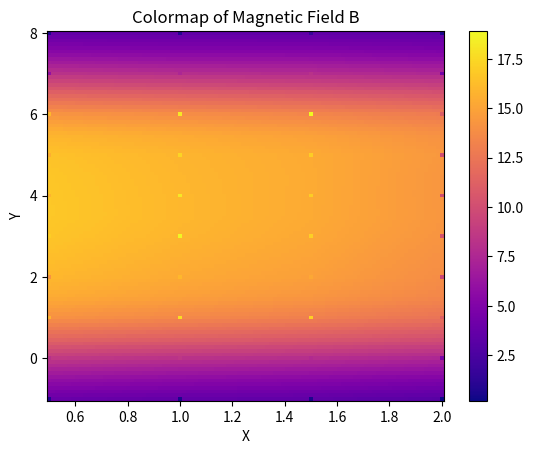

This figure's Python source:
import numpy as np
import matplotlib.pyplot as plt


#l'objectif est de simuler l'ecoulement dans un moteur MHD
#on decompose le moteur en sections selon x et y
#on suppose que la section est invariante selon z

#hyppothese: Fluide incompressible, newtonien, conducteur, non magnetique



ChampMag = {
    "X": [1.5]*19 + [1]*19 + [2]*19 + [0.5]*19,
    "Y": [-1, -0.5, 0, 0.5, 1, 1.5, 2, 2.5, 3, 3.5, 4, 4.5, 5, 5.5, 6, 6.5, 7, 7.5, 8] * 4,
    "B": [
        0.6, 3.5, 7.7, 13.8, 17.1, 16.9, 15.2, 15.5, 17.1, 18.3, 17, 15.7, 17, 19, 18.9, 13.9, 8.2, 3.9, 1.8,
        0.6, 3.6, 8.5, 14.2, 17.7, 17.6, 16, 17, 18.8, 19.6, 18.1, 16.5, 17.3, 19, 18.1, 12.4, 7.4, 3.7, 1,
        0.2, 1.8, 4.8, 8.8, 11.1, 10.8, 9.6, 9.5, 10.3, 10.6, 10, 9.4, 10, 11.2, 11, 8.5, 4.5, 2.1, 0.6,
        0.8, 3.4, 8.1, 13.3, 15.8, 15.5, 14.1, 15, 17, 17.5, 15.9, 14.5, 15.6, 16.8, 16, 11.2, 5.9, 2.6, 0.7
    ]
}

def get_champs_mag(x, y):
    # Trouver les indices des points les plus proches
    # print([abs(ChampMag["X"][i]-x) for i in range(len(ChampMag["X"]))])
    distances = [np.sqrt((ChampMag["X"][i] - x)**2 + (ChampMag["Y"][i] - y)**2) for i in range(len(ChampMag["X"]))]
    indices = [i for i in range(len(distances)) if distances[i] <= 1.5]
    
    if not indices:
        print("No indices found")
        return None
    
    # Calculer la moyenne pondérée des valeurs de B autour des indices trouvés
    B_values = [ChampMag["B"][i] for i in indices]
    weights = [1 / distances[i] if distances[i] != 0 else 1 for i in indices]
    return np.average(B_values, weights=weights)

def get_champs_mag2(x, y):
    if x in ChampMag["X"] and y in ChampMag["Y"]:
        return ChampMag["B"][ChampMag["X"].index(x) + ChampMag["Y"].index(y)]
    indices = [ChampMag["X"].index(((x*2)//1)/2), ChampMag["X"].index((((x+1)*2)//1)/2), ChampMag["Y"].index(((x*2)//1)/2), ChampMag["Y"].index((((x+1)*2)//1)/2)]
    B_values = [ChampMag["B"][i] for i in indices]
    distances = [x%1, y%1, 1-(x+1)%1, 1-(y+1)%1]
    return np.average(B_values, weights=distances)

def get_champs_mag3(x, y):
    # Trouver les quatre points les plus proches
    if x in ChampMag["X"] and y in ChampMag["Y"]:
        return ChampMag["B"][ChampMag["X"].index(x) + ChampMag["Y"].index(y)]
    elif x in ChampMag["X"]:
        x1, x2 = x, x+0.5
        y1, y2 = np.floor(y * 2) / 2, np.ceil(y * 2) / 2
    elif y in ChampMag["Y"]:
        x1, x2 = np.floor(x * 2) / 2, np.ceil(x * 2) / 2
        y1, y2 = y, y+0.5
    else:
        x1, x2 = np.floor(x * 2) / 2, np.ceil(x * 2) / 2
        y1, y2 = np.floor(y * 2) / 2, np.ceil(y * 2) / 2
    
    # Obtenir les valeurs de B aux quatre points
    B11 = get_champs_mag(x1, y1)
    B12 = get_champs_mag(x1, y2)
    B21 = get_champs_mag(x2, y1)
    B22 = get_champs_mag(x2, y2)
    
    # Si l'une des valeurs est None, retourner None
    if None in [B11, B12, B21, B22]:
        return None
    
    # Interpolation bilinéaire
    B = (B11 * (x2 - x) * (y2 - y)*4 +
         B21 * (x - x1) * (y2 - y)*4 +
         B12 * (x2 - x) * (y - y1)*4 +
         B22 * (x - x1) * (y - y1)*4)
    
    return B

class cell:
    X = np.array([1,0,0])
    Y = np.array([0,1,0])
    Z = np.array([0,0,1])
    
    def __init__(self, x, y, Xi, Yi, B, V):
        self.x = x
        self.X_index = Xi
        self.y = y
        self.Y_index = Yi
        self.B = get_champs_mag3(x, y)
        self.v = np.array([0, 0, 0])
        self.a = np.array([0, 0, 0])
        self.p = 1e3 #kg/m^3
        self.h = h
        self.L = L
        self.l = l
        self.V = h*l*L #m^3
        self.m = self.p * self.V
        
    def update(self, j, dt):
        # force appliquee a l'eau: Force de Laplace, Force de viscosite, Force de gravite
        # self.a = 1/self.m * (self.B * self.j * self.V)*X 
        # self.v = self.v + self.a * dt
        pass 
print(get_champs_mag(1.5, 10))

X = np.linspace(0.5, 2, 100)
Y = np.linspace(-1, 8, 100)
plt.pcolormesh(X, Y, [[get_champs_mag3(x, y) for x in X] for y in Y], cmap="plasma")
plt.xlabel("X")
plt.ylabel("Y")
plt.title("Colormap of Magnetic Field B")
plt.colorbar()
plt.show()
